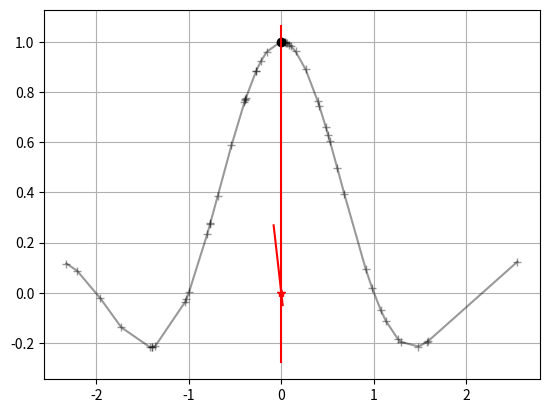

The script that saved this image:
"""
Finds the maximum of a random array with subsample precision
by looking for the zero crossing of the
first order finite difference derivative
"""
from typing import Optional
import numpy as np
from matplotlib.axes import Axes


def hypermax(time_array: np.ndarray, function_array: np.ndarray, axqc: Optional[Axes] = None, assume_t_growing: bool = False):
    """
    :param time_array: time array
    :param function_array: function array
    :param axqc: matplotlib ax or None for visual qc
    :param assume_t_growing:
    """
    if not assume_t_growing:
        assert (time_array[1:] > time_array[:-1]).all(), "t must be strictly growing"

    imax = np.argmax(function_array)
    tmax, fmax = time_array[imax], function_array[imax]
    
    if imax == 0:
        return time_array[0]

    elif imax == len(time_array) - 1:
        return time_array[-1]

    tt = (0.5 * (time_array[imax: imax + 2] + time_array[imax - 1: imax + 1]))
    ff = (function_array[imax: imax + 2] - function_array[imax - 1: imax + 1]) / (time_array[imax: imax + 2] - time_array[imax - 1: imax + 1])

    ip = np.argsort(ff)
    thypermax = np.interp(0., xp=ff[ip], fp=tt[ip])

    if axqc is not None:
        axqc.plot(time_array, function_array, "k+-", alpha = 0.4)
        axqc.plot(tmax, fmax, 'ko')
        # axqc.plot(dt, df, "r+-", alpha = 0.4)
        axqc.plot(tt, ff, "r", alpha = 1.0)
        axqc.plot(thypermax, 0, "r*", alpha = 1.0)
        axqc.plot(thypermax * np.ones(2), axqc.get_ylim(), 'r')
        axqc.grid(True)

    return thypermax


if __name__ == "__main__":
    import matplotlib.pyplot as plt
    t = np.unique(np.random.randn(50))
    f = np.sinc(t)

    tmax = hypermax(t, f, axqc=plt.gca())

    print('true max : ', 0.)
    print('max : ', t[np.argmax(f)])
    print('hypermax : ',  tmax)
    plt.show()
